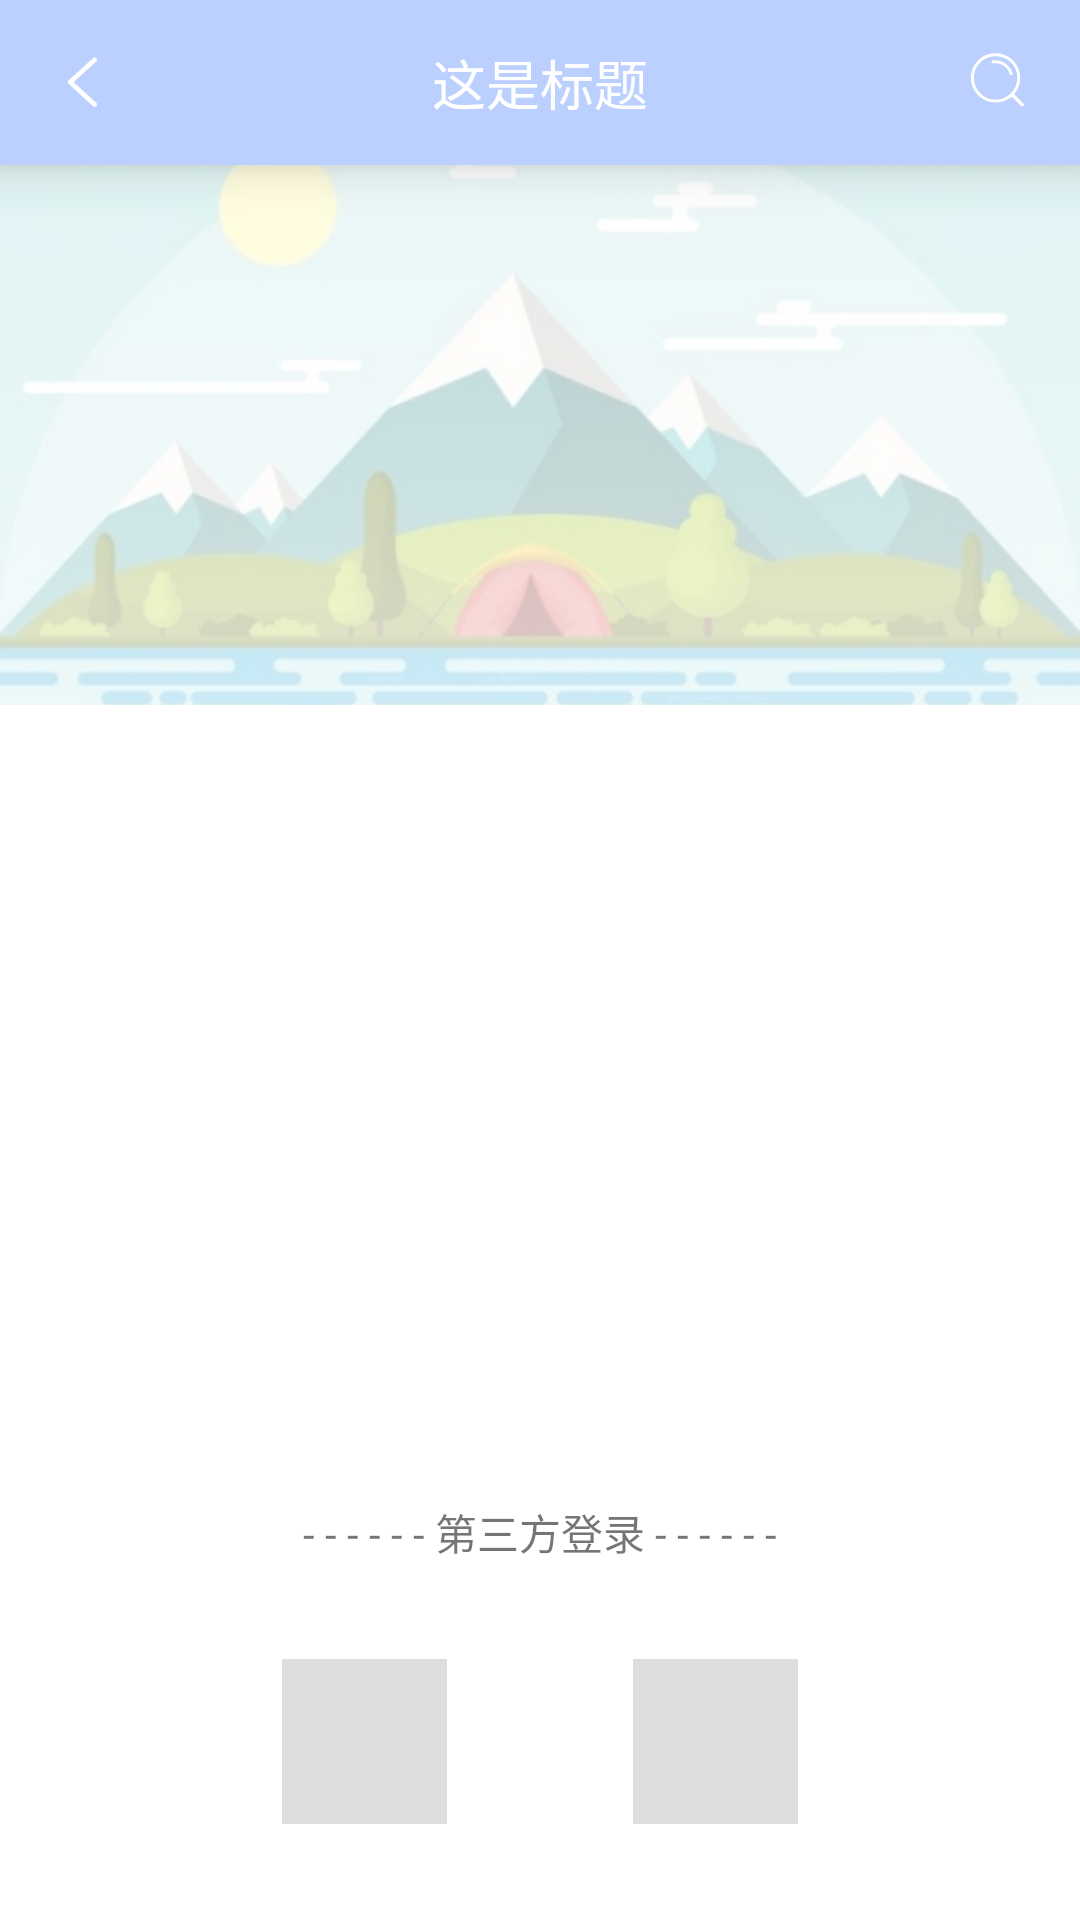

Reconstruct the res/layout file that produces this screen, plus the resources it refers to.
<!-- AndroidManifest.xml: application theme Theme.Hora -->
<!-- res/layout/activity_user.xml -->
<?xml version="1.0" encoding="utf-8"?>
<androidx.constraintlayout.widget.ConstraintLayout xmlns:android="http://schemas.android.com/apk/res/android"
    xmlns:app="http://schemas.android.com/apk/res-auto"
    android:layout_width="match_parent"
    android:layout_height="match_parent"
    android:background="@color/white"
    android:fitsSystemWindows="true">

    <include
        android:id="@+id/include"
        layout="@layout/toolbar_base"
        app:layout_constraintEnd_toEndOf="parent"
        app:layout_constraintStart_toStartOf="parent"
        app:layout_constraintTop_toTopOf="@+id/tv_userThird" />

    <ImageView
        android:id="@+id/iv_headerBackground"
        android:layout_width="match_parent"
        android:layout_height="180dp"
        android:scaleType="centerCrop"
        app:srcCompat="@drawable/day"
        app:layout_constraintStart_toStartOf="parent"
        app:layout_constraintTop_toBottomOf="@+id/include" />

    <androidx.viewpager.widget.ViewPager
        android:id="@+id/vp_content"
        android:layout_width="match_parent"
        android:layout_height="0dp"
        android:background="@drawable/shape_bg_user"
        app:layout_constraintBottom_toTopOf="@+id/tv_userThird"
        app:layout_constraintEnd_toEndOf="parent"
        app:layout_constraintStart_toStartOf="parent"
        app:layout_constraintTop_toBottomOf="@+id/include" />


    <androidx.constraintlayout.widget.ConstraintLayout
        android:id="@+id/cl_userThird"
        android:layout_width="match_parent"
        android:layout_height="wrap_content"
        android:padding="32dp"
        app:layout_constraintBottom_toBottomOf="parent"
        app:layout_constraintEnd_toEndOf="parent"
        app:layout_constraintStart_toStartOf="parent">


        <ImageView
            android:id="@+id/imageView3"
            android:layout_width="55dp"
            android:layout_height="55dp"
            app:srcCompat="@color/theme_gravyDDD"
            app:layout_constraintBottom_toBottomOf="parent"
            app:layout_constraintEnd_toStartOf="@+id/imageView4"
            app:layout_constraintHorizontal_bias="0.5"
            app:layout_constraintStart_toStartOf="parent"
            app:layout_constraintTop_toTopOf="parent" />

        <ImageView
            android:id="@+id/imageView4"
            android:layout_width="55dp"
            android:layout_height="55dp"
            app:srcCompat="@color/theme_gravyDDD"
            app:layout_constraintBottom_toBottomOf="parent"
            app:layout_constraintEnd_toEndOf="parent"
            app:layout_constraintHorizontal_bias="0.5"
            app:layout_constraintStart_toEndOf="@+id/imageView3"
            app:layout_constraintTop_toTopOf="parent" />

    </androidx.constraintlayout.widget.ConstraintLayout>

    <TextView
        android:id="@+id/tv_userThird"
        android:layout_width="wrap_content"
        android:layout_height="wrap_content"
        android:gravity="center"
        android:text="- - - - - - 第三方登录 - - - - - -"
        app:layout_constraintBottom_toTopOf="@+id/cl_userThird"
        app:layout_constraintEnd_toEndOf="parent"
        app:layout_constraintStart_toStartOf="parent" />
</androidx.constraintlayout.widget.ConstraintLayout>
<!-- res/layout/toolbar_base.xml (included above) -->
<?xml version="1.0" encoding="utf-8"?>
<androidx.constraintlayout.widget.ConstraintLayout xmlns:android="http://schemas.android.com/apk/res/android"
    xmlns:app="http://schemas.android.com/apk/res-auto"
    xmlns:tools="http://schemas.android.com/tools"
    android:id="@+id/cl_toolbar"
    android:layout_width="match_parent"
    android:layout_height="55dp"
    android:background="@color/theme_blueLight"
    android:fitsSystemWindows="true"
    app:elevation="10dp">

    <ImageView
        android:id="@+id/iv_toolbarLeft"
        android:layout_width="55dp"
        android:layout_height="match_parent"
        android:padding="16dp"
        app:srcCompat="@drawable/ic_toolbar_back"
        app:layout_constraintBottom_toBottomOf="parent"
        app:layout_constraintStart_toStartOf="parent"
        app:layout_constraintTop_toTopOf="parent" />

    <TextView
        android:id="@+id/tv_toolbarTitle"
        android:layout_width="wrap_content"
        android:layout_height="wrap_content"
        android:ellipsize="marquee"
        android:singleLine="true"
        android:textColor="@color/white"
        android:textSize="@dimen/sp_18"
        app:layout_constraintBottom_toBottomOf="parent"
        app:layout_constraintEnd_toEndOf="parent"
        app:layout_constraintStart_toStartOf="parent"
        app:layout_constraintTop_toTopOf="parent"
        tools:text="这是标题" />

    <ImageView
        android:id="@+id/iv_toolbarRight"
        android:layout_width="55dp"
        android:layout_height="match_parent"
        android:padding="16dp"
        app:srcCompat="@drawable/ic_toolbar_search"
        app:layout_constraintBottom_toBottomOf="parent"
        app:layout_constraintEnd_toEndOf="parent"
        app:layout_constraintTop_toTopOf="parent" />

</androidx.constraintlayout.widget.ConstraintLayout>
<!-- resources referenced by this layout -->
<resources>
  <color name="theme_blueLight">#FFBBD0FF</color>
  <color name="theme_gravyDDD">#DDDDDD</color>
  <color name="white">#FFFFFFFF</color>
  <dimen name="sp_18">18sp</dimen>
  <!-- drawable day: png bitmap (drawable, 418673 bytes) -->
  <!-- drawable ic_toolbar_back (drawable) -->
  <vector android:autoMirrored="true" android:height="128dp"
      android:viewportHeight="1024" android:viewportWidth="1024"
      android:width="128dp" xmlns:android="http://schemas.android.com/apk/res/android">
      <path android:fillColor="#ffffff" android:pathData="M716.9,813.7c14.1,12.8 15.1,34.7 2.3,48.8 -12.8,14.1 -34.7,15.1 -48.8,2.3l-364.8,-332.7c-14.1,-12.8 -15.1,-34.7 -2.3,-48.8 0.7,-0.8 1.5,-1.6 2.3,-2.3l0.1,-0.1 0.1,-0.1 364.6,-332.5c14.1,-12.8 35.9,-11.8 48.8,2.3 12.8,14.1 11.8,35.9 -2.3,48.8L380,506.6l336.8,307.1L716.9,813.7 716.9,813.7z"/>
  </vector>
  <!-- drawable ic_toolbar_search (drawable) -->
  <vector android:autoMirrored="true" android:height="128dp"
      android:viewportHeight="1024" android:viewportWidth="1024"
      android:width="128dp" xmlns:android="http://schemas.android.com/apk/res/android">
      <path android:fillColor="#ffffff" android:pathData="M441.2,181.8c132.5,-13.7 255.8,68.5 292.4,191.9 4.6,18.3 -4.6,27.4 -13.7,32 -9.1,0 -22.8,-4.6 -27.4,-18.3 -32,-109.6 -137,-178.2 -251.3,-159.9 -22.8,4.6 -27.4,-41.1 0,-45.7zM765.5,693.5c-4.6,-4.6 0,-18.3 4.6,-22.8 50.3,-64 77.7,-141.6 77.7,-228.4 0,-201 -164.5,-365.5 -365.5,-365.5 -201,0 -365.5,164.5 -365.5,365.5 0,201 164.5,365.5 365.5,365.5 86.8,0 164.5,-27.4 223.8,-73.1 9.1,-9.1 18.3,-13.7 27.4,-4.6l127.9,132.5c9.1,9.1 27.4,4.6 36.5,-4.6v0c9.1,-9.1 9.1,-22.8 0,-32l-132.5,-132.5zM482.3,766.6c-178.2,0 -319.8,-146.2 -319.8,-324.3s141.6,-319.8 319.8,-319.8c178.2,0 324.3,141.6 324.3,319.8 0,178.2 -146.2,324.3 -324.3,324.3z"/>
  </vector>
  <!-- drawable shape_bg_user (drawable) -->
  <?xml version="1.0" encoding="utf-8"?>
  <shape xmlns:android="http://schemas.android.com/apk/res/android"
      android:shape="rectangle">
  
      <gradient android:startColor="@color/white_99"
          android:angle="270"
          android:endColor="@color/white"/>
  
  </shape>
  <style name="Theme.Hora" parent="BaseAppTheme.NoActionBar">
  
      </style>
  <color name="white_99">#99FFFFFF</color>
  <style name="BaseAppTheme.NoActionBar">
          <item name="windowActionBar">false</item>
          <item name="windowNoTitle">true</item>
      </style>
</resources>
